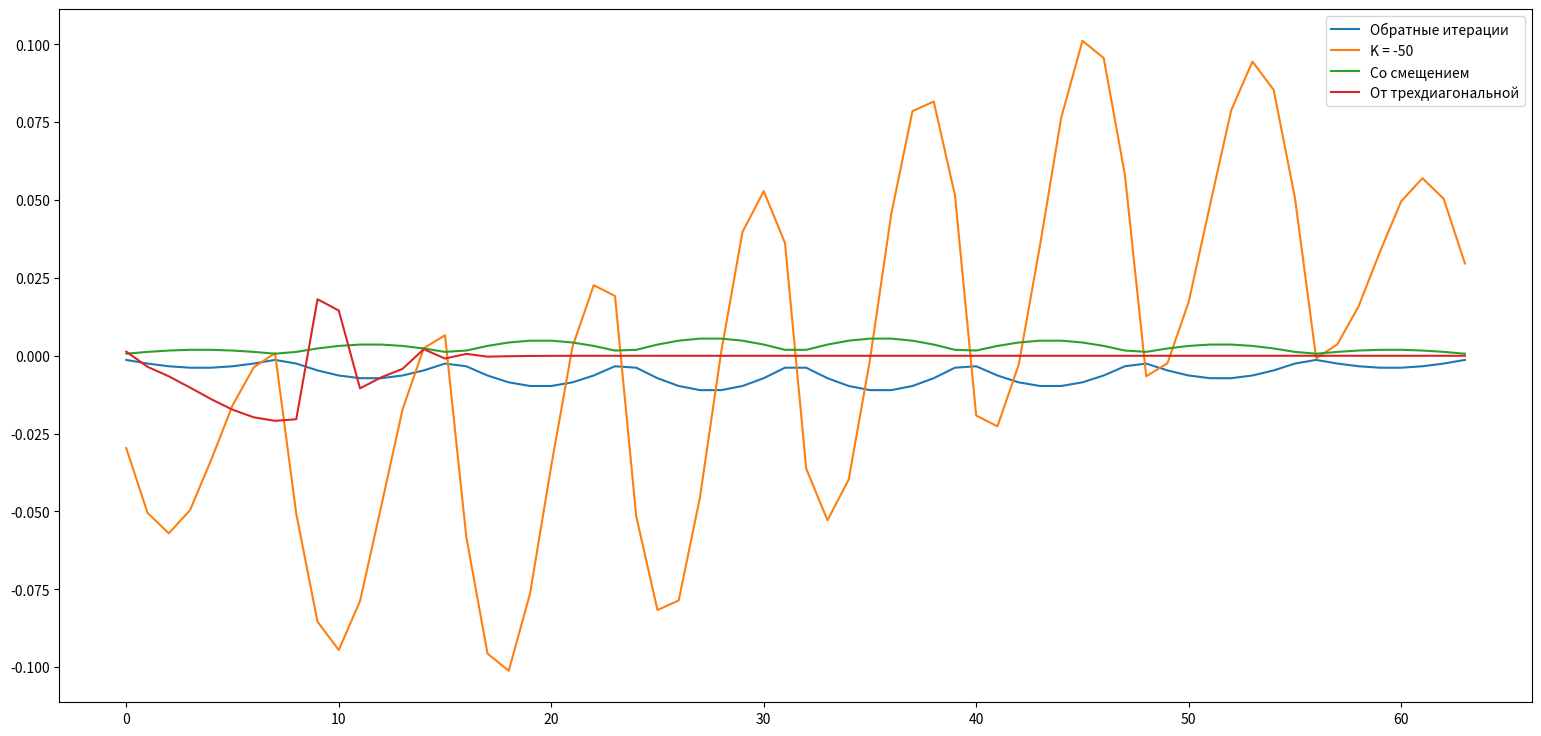

The matplotlib source for this figure:
import numpy as np
import numpy.linalg as ln
from numpy.linalg import norm
import matplotlib.pyplot as plt
import time
from scipy.linalg import hessenberg

np.set_printoptions(edgeitems=7, precision=3)
np.core.arrayprint._line_width = 200

def add_rectangle(actnum, min_i, min_j, max_i, max_j):
    i1 = max(1, min_i)
    i2 = min(actnum.shape[0] - 1, max_i)
    j1 = max(1, min_j)
    j2 = min(actnum.shape[1] - 1, max_j)
    actnum[i1:i2, j1:j2] = 1

def add_rhombus(actnum, center_ij, size):
    for i in range(-size, size + 1):
        for j in range(-size, size + 1):
            if abs(i) + abs(j) > size:
                continue
            x = center_ij[0] + i
            y = center_ij[1] + j
            if x < 0 or x >= actnum.shape[0] - 1 or y < 0 or y >= actnum.shape[1] - 1:
                continue
            actnum[x, y] = 1

def numerate_cells(actnum):
    m = actnum[actnum == 1].shape[0]
    actnum[actnum == 1] = np.arange(m)
    return m

def calc_a(actnum, m, dx):
    a = np.zeros((m, m))

    for i in range(1, actnum.shape[0] - 1):
        for j in range(1, actnum.shape[1] - 1):
            if actnum[i, j] == -1:
                continue
            ind = actnum[i, j]
            a[ind, ind] = -4
            if actnum[i + 1, j] != -1:
                a[ind, actnum[i + 1, j]] = 1
            if actnum[i - 1, j] != -1:
                a[ind, actnum[i - 1, j]] = 1
            if actnum[i, j - 1] != -1:
                a[ind, actnum[i, j - 1]] = 1
            if actnum[i, j + 1] != -1:
                a[ind, actnum[i, j + 1]] = 1
    return a / dx / dx

def calc_field(actnum, vec):
    m = len(vec)
    field = np.zeros(actnum.shape)
    for i in range(0, actnum.shape[0]):
        for j in range(0, actnum.shape[1]):
            if actnum[i, j] == -1:
                continue
            field[i, j] = vec[actnum[i, j]]
    return field

def calc_e_value(a, m, translate=False):
    eps = 1e-9
    x = np.ones(m)
    e = np.eye(m)

    l_curr = 0
    l_prev = 10000
    iter_num = 0
    while ln.norm(l_prev - l_curr) > eps:
        if translate:
            x = ln.solve(a + e * l_curr, x / norm(x))
        else:
            x = ln.solve(a, x / norm(x))
        l_prev = l_curr
        # отношение Рэлея
        l_curr = x.dot(a.dot(x)) / x.dot(x)
        iter_num += 1
    return l_curr, x, iter_num

def main():
    n = 10
    dx = 1.0 / (n - 1)
    actnum = -np.ones((n, n), dtype=np.int32)
    # add_rhombus(actnum, [14, 12], 10)
    add_rectangle(actnum, 1, 1, n - 1, n - 1)
    # add_rectangle(actnum, 13, 15, 19, 17)

    m = numerate_cells(actnum)
    #print(actnum)

    a = calc_a(actnum, m, dx)
    e_vals, e_vecs = ln.eigh(a)
    f1 = calc_field(actnum, e_vecs[:, 0])
    f2 = calc_field(actnum, e_vecs[:, -1])

    from mpl_toolkits.mplot3d import Axes3D

    mesh_x, mesh_y = np.meshgrid(np.linspace(0, 1, n), np.linspace(0, 1, n))

    # fig1 = plt.figure(figsize=(19, 9))
    # sub1 = fig1.add_subplot(121, projection='3d')
    # sub1.set_title("Lambda ="+  str(e_vals[0]))
    # sub1.plot_surface(mesh_x, mesh_y, f1)
    # sub2 = fig1.add_subplot(122, projection='3d')
    # sub2.set_title("Lambda =" + str(e_vals[-1]))
    # sub2.plot_surface(mesh_x, mesh_y, f2)

    # plt.show()

    # задание 5
    lambda_analytics = np.zeros((n - 1) * (n - 1))
    for i in range(1, n):
        for j in range(1, n):
            lambda_analytics[(i - 1) * (n - 1) + (j - 1)] = - np.pi**2 * (i*i + j*j)

    e_vals[::-1].sort()
    e_vecs[::-1].sort()
    lambda_analytics[::-1].sort()

    print("Задание 5: собственные значения, найденные аналитически и численно")
    print(lambda_analytics)
    print(e_vals)

    l_min, v_min, i_min = calc_e_value(a, m)
    print("Задание 6: минимальное по модулю собственное значение", l_min)

    k = -50
    a_k = a - np.eye(m) * k
    l_k, v_k, i_k = calc_e_value(a_k, m)
    l_k += k
    print("Задание 7: ближайшее по модулю к числу", k, "собственное значение равно", l_k)

    l_t, v_t, i_t = calc_e_value(a, m, True)
    print("Задание 8А: аналогично 7-му, но со смещением матрицы на очередное приближение собственного числа", l_t)

    a_tridiag = hessenberg(a)
    l_h, v_h, i_h = calc_e_value(a_tridiag, m)
    print("Задание 8Б: аналогично, но приводим к трехдиагональной", l_h)

    fig1 = plt.figure(figsize=(19, 9))
    sub1 = fig1.add_subplot(111)
    plt.plot(v_min)
    plt.plot(v_k)
    plt.plot(v_t)
    plt.plot(v_h)
    plt.legend(["Обратные итерации", "K = "+str(k), "Со смещением", "От трехдиагональной"])
    plt.show()

main()